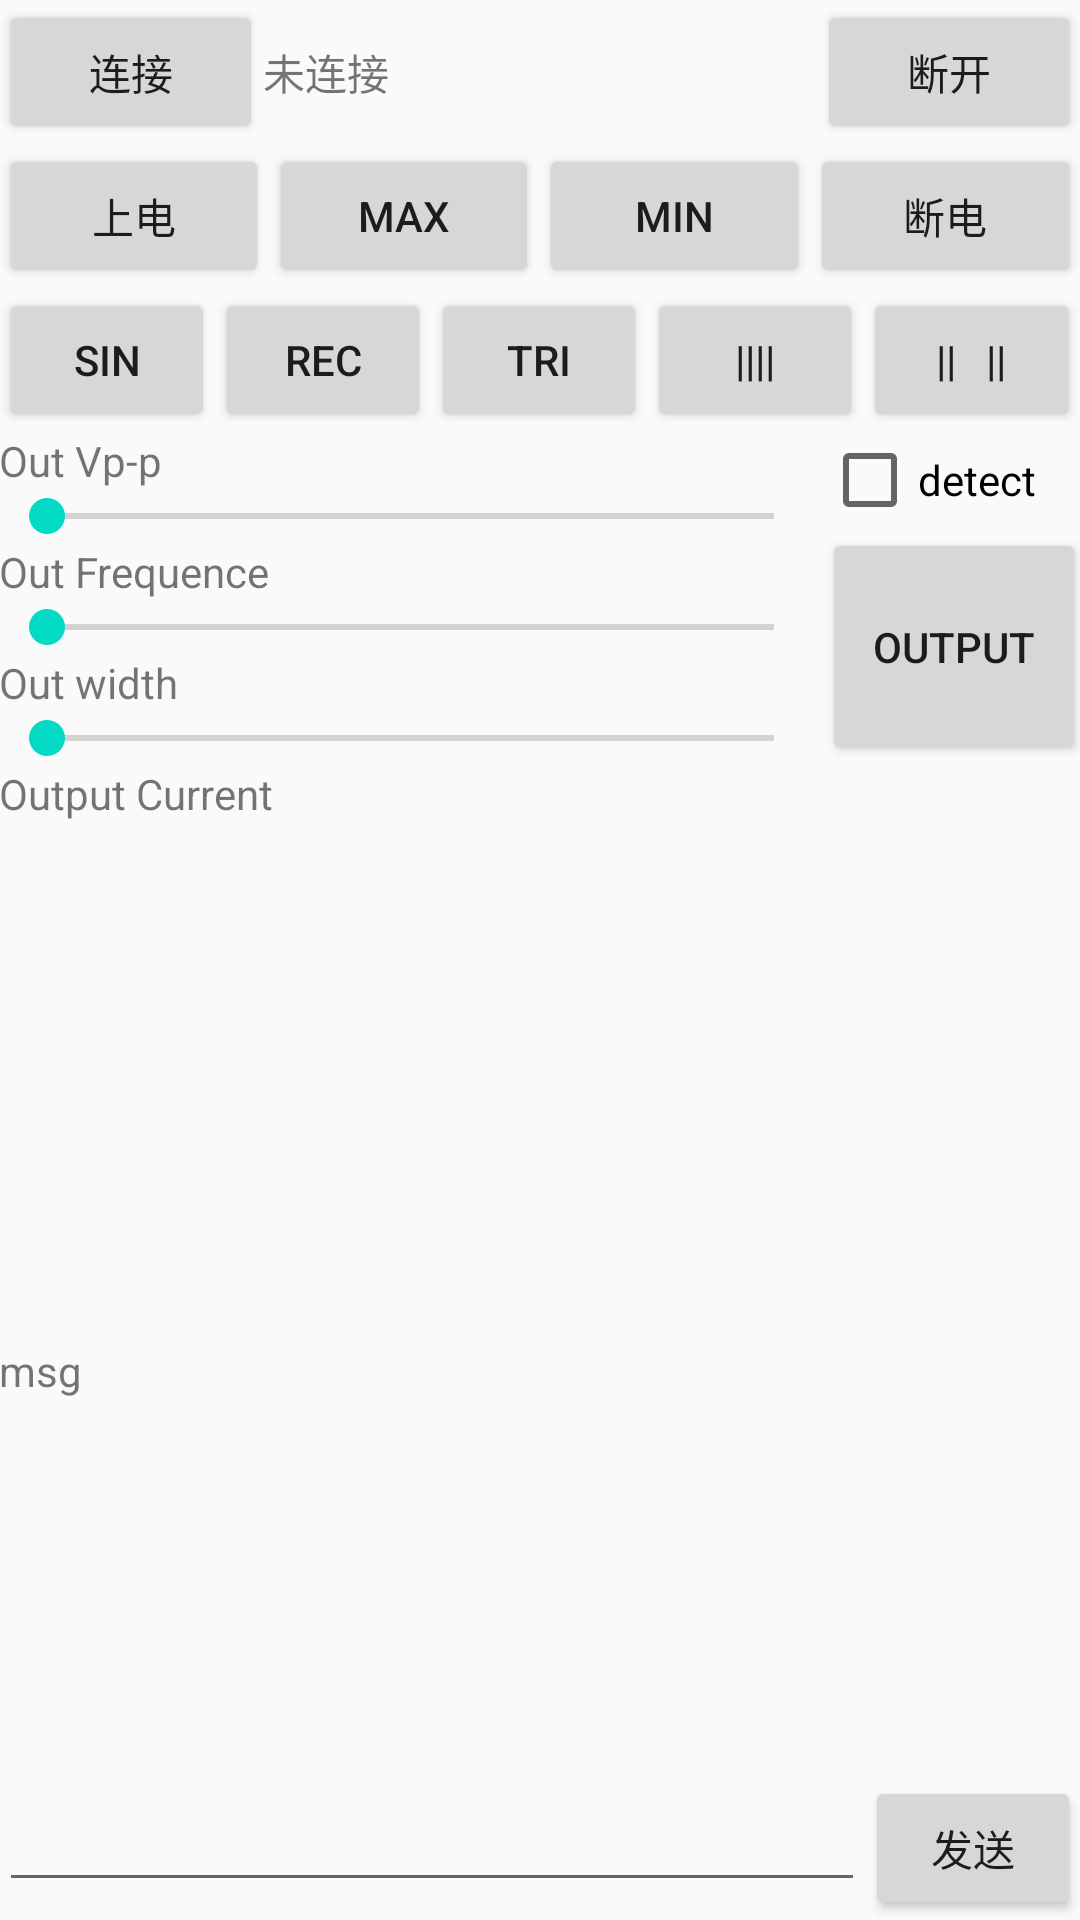

Here is an Android app screen rendered from its layout file. Give the layout XML and the strings, colors and styles it references.
<!-- AndroidManifest.xml: application theme AppTheme -->
<!-- res/layout/activity_main.xml -->
<?xml version="1.0" encoding="utf-8"?>

<LinearLayout xmlns:android="http://schemas.android.com/apk/res/android"
    xmlns:tools="http://schemas.android.com/tools"
    android:layout_width="match_parent"
    android:layout_height="match_parent"
    android:paddingBottom="@dimen/activity_vertical_margin"
    android:paddingLeft="@dimen/activity_horizontal_margin"
    android:paddingRight="@dimen/activity_horizontal_margin"
    android:paddingTop="@dimen/activity_vertical_margin"
    tools:context="tw.com.flag.TENS_bluetooth.MainActivity"
    android:orientation="vertical"
    android:weightSum="1">

    <LinearLayout
        android:orientation="horizontal"
        android:layout_width="match_parent"
        android:layout_height="wrap_content"
        android:gravity="center">

        <Button
            android:layout_width="wrap_content"
            android:layout_height="wrap_content"
            android:text="连接"
            android:id="@+id/connect"
            android:onClick="connect" />

        <TextView
            android:layout_width="0dp"
            android:layout_height="wrap_content"
            android:text="未连接"
            android:id="@+id/txv"
            android:layout_weight="1" />

        <Button
            android:layout_width="wrap_content"
            android:layout_height="wrap_content"
            android:text="断开"
            android:id="@+id/disconnect"
            android:onClick="quit" />

    </LinearLayout>

    <LinearLayout
        android:orientation="horizontal"
        android:layout_width="match_parent"
        android:layout_height="wrap_content"
        android:gravity="center">

        <Button
            android:layout_width="0dp"
            android:layout_height="wrap_content"
            android:text="上电"
            android:id="@+id/open"
            android:onClick="onClick"
            android:layout_weight="0.25" />

        <Button
            android:layout_width="0dp"
            android:layout_height="wrap_content"
            android:text="max"
            android:id="@+id/up"
            android:onClick="onClick"
            android:layout_weight="0.25" />

        <Button
            android:layout_width="0dp"
            android:layout_height="wrap_content"
            android:text="MIN"
            android:id="@+id/down"
            android:onClick="onClick"
            android:layout_weight="0.25" />

        <Button
            android:layout_width="0dp"
            android:layout_height="wrap_content"
            android:text="断电"
            android:id="@+id/stop"
            android:onClick="onClick"
            android:layout_weight="0.25" />
    </LinearLayout>

    <LinearLayout
        android:orientation="vertical"
        android:layout_width="match_parent"
        android:layout_height="match_parent"
        android:weightSum="1">

        <LinearLayout
            android:orientation="horizontal"
            android:layout_width="match_parent"
            android:layout_height="wrap_content">

            <Button
                style="?android:attr/buttonStyleSmall"
                android:layout_width="0dp"
                android:layout_height="match_parent"
                android:text="sin"
                android:id="@+id/button_sin"
                android:layout_weight="0.2" />

            <Button
                style="?android:attr/buttonStyleSmall"
                android:layout_width="0dp"
                android:layout_height="match_parent"
                android:text="rec"
                android:id="@+id/button_rec"
                android:layout_weight="0.2" />

            <Button
                style="?android:attr/buttonStyleSmall"
                android:layout_width="0dp"
                android:layout_height="match_parent"
                android:text="tri"
                android:id="@+id/button_tri"
                android:layout_weight="0.2" />

            <Button
                style="?android:attr/buttonStyleSmall"
                android:layout_width="0dp"
                android:layout_height="match_parent"
                android:text="||||"
                android:id="@+id/button_con"
                android:layout_weight="0.2" />

            <Button
                style="?android:attr/buttonStyleSmall"
                android:layout_width="0dp"
                android:layout_height="match_parent"
                android:text="||   ||"
                android:id="@+id/button_uncon"
                android:layout_weight="0.2" />
        </LinearLayout>

        <LinearLayout
            android:orientation="horizontal"
            android:layout_width="match_parent"
            android:layout_height="wrap_content"
            android:weightSum="1">

            <LinearLayout
                android:orientation="vertical"
                android:layout_width="wrap_content"
                android:layout_height="wrap_content"
                android:layout_weight="1.01">

                <TextView
                    android:layout_width="wrap_content"
                    android:layout_height="wrap_content"
                    android:text="Out Vp-p"
                    android:id="@+id/textView3" />

                <SeekBar
                    android:layout_width="fill_parent"
                    android:layout_height="wrap_content"
                    android:id="@+id/seekBar"
                    android:max="99"
                    android:progress="0"
                    android:indeterminate="false" />

                <TextView
                    android:layout_width="wrap_content"
                    android:layout_height="wrap_content"
                    android:text="Out Frequence"
                    android:id="@+id/textView4" />

                <SeekBar
                    android:layout_width="fill_parent"
                    android:layout_height="wrap_content"
                    android:id="@+id/seekBar_F"
                    android:max="99"
                    android:progress="0"
                    android:indeterminate="false" />

                <TextView
                    android:layout_width="wrap_content"
                    android:layout_height="wrap_content"
                    android:text="Out width"
                    android:id="@+id/textView7" />

                <SeekBar
                    android:layout_width="fill_parent"
                    android:layout_height="wrap_content"
                    android:id="@+id/seekBar_width"
                    android:max="99"
                    android:progress="0"
                    android:indeterminate="false" />
            </LinearLayout>

            <LinearLayout
                android:orientation="vertical"
                android:layout_width="wrap_content"
                android:layout_height="fill_parent"
                android:layout_weight="0">

                <CheckBox
                    android:layout_width="match_parent"
                    android:layout_height="wrap_content"
                    android:text="detect"
                    android:id="@+id/checkBox_detect"
                    android:checked="false" />

                <Button
                    android:layout_width="match_parent"
                    android:layout_height="match_parent"
                    android:text="Output"
                    android:id="@+id/button_output" />
            </LinearLayout>
        </LinearLayout>

        <TextView
            android:layout_width="wrap_content"
            android:layout_height="wrap_content"
            android:text="Output Current"
            android:id="@+id/textView5" />

        <LinearLayout
            android:orientation="horizontal"
            android:layout_width="fill_parent"
            android:layout_height="0dp"
            android:layout_weight="0.5"
            android:id="@+id/graph"></LinearLayout>

        <TextView
            android:layout_width="wrap_content"
            android:layout_height="wrap_content"
            android:text="msg"
            android:id="@+id/textView6" />

        <ListView
            android:layout_width="fill_parent"
            android:layout_height="0dp"
            android:id="@+id/listView"
            android:choiceMode="none"
            android:stackFromBottom="true"
            android:transcriptMode="alwaysScroll"
            android:layout_weight="0.3" />

        <LinearLayout
            android:orientation="horizontal"
            android:layout_width="fill_parent"
            android:layout_height="0dp"
            android:weightSum="1"
            android:layout_weight="0.2"
            android:gravity="bottom">

            <EditText
                android:layout_width="match_parent"
                android:layout_height="wrap_content"
                android:id="@+id/editText"
                android:layout_weight="0.2" />

            <Button
                style="?android:attr/buttonStyleSmall"
                android:layout_width="match_parent"
                android:layout_height="wrap_content"
                android:text="发送"
                android:id="@+id/send_button"
                android:layout_weight="0.8" />

        </LinearLayout>

    </LinearLayout>

</LinearLayout>
<!-- resources referenced by this layout -->
<resources>
  <style name="AppTheme" parent="Theme.AppCompat.Light.NoActionBar">
          
          <item name="colorPrimary">@color/colorPrimary</item>
          <item name="colorPrimaryDark">@color/colorPrimaryDark</item>
          <item name="colorAccent">@color/colorAccent</item>
      </style>
  <!-- not gathered from this repository: default colours our renderer supplied (Android Studio template values) -->
  <color name="colorPrimary">#FF6200EE</color>
  <color name="colorPrimaryDark">#FF3700B3</color>
  <color name="colorAccent">#FF03DAC5</color>
</resources>
